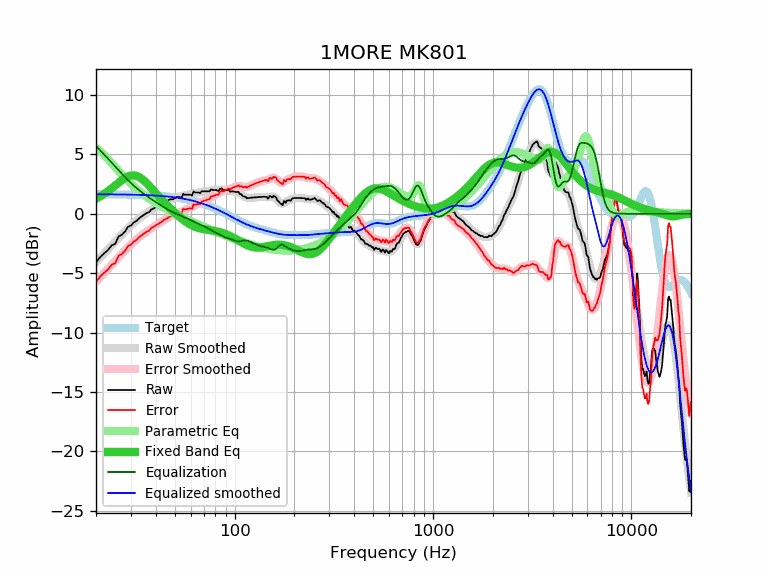

Data behind this chart, as committed beside it:
frequency, raw, error, smoothed, error_smoothed, equalization, parametric_eq, equalized_raw, equalized_smoothed, target
20, -4.09, -5.73, -4.07, -5.70, 5.70, 1.27, 1.62, 1.64, 1.64
21, -3.65, -5.29, -3.70, -5.34, 5.34, 1.46, 1.69, 1.64, 1.64
22, -3.33, -4.96, -3.35, -4.98, 4.98, 1.67, 1.65, 1.64, 1.64
23, -3.05, -4.68, -3.00, -4.64, 4.64, 1.90, 1.59, 1.63, 1.63
24, -2.66, -4.29, -2.67, -4.30, 4.30, 2.14, 1.64, 1.63, 1.63
25, -2.53, -4.16, -2.35, -3.98, 3.98, 2.38, 1.45, 1.63, 1.63
26, -1.91, -3.53, -2.04, -3.67, 3.67, 2.61, 1.76, 1.62, 1.62
27, -1.77, -3.39, -1.75, -3.37, 3.37, 2.83, 1.60, 1.62, 1.62
28, -1.50, -3.12, -1.47, -3.09, 3.09, 3.01, 1.59, 1.62, 1.62
29, -1.10, -2.71, -1.21, -2.82, 2.82, 3.14, 1.73, 1.61, 1.61
30, -1.00, -2.61, -0.98, -2.58, 2.58, 3.21, 1.59, 1.61, 1.61
31, -0.73, -2.33, -0.76, -2.36, 2.36, 3.23, 1.63, 1.60, 1.60
32, -0.61, -2.20, -0.57, -2.16, 2.16, 3.18, 1.55, 1.60, 1.60
33, -0.38, -1.97, -0.39, -1.98, 1.98, 3.08, 1.60, 1.59, 1.59
34, -0.23, -1.81, -0.23, -1.81, 1.81, 2.94, 1.58, 1.58, 1.58
35, -0.07, -1.64, -0.08, -1.65, 1.65, 2.77, 1.59, 1.58, 1.58
36, 0.06, -1.51, 0.06, -1.51, 1.51, 2.57, 1.57, 1.57, 1.57
37, 0.12, -1.44, 0.19, -1.37, 1.37, 2.37, 1.49, 1.56, 1.56
38, 0.35, -1.20, 0.31, -1.24, 1.24, 2.16, 1.59, 1.55, 1.55
39, 0.44, -1.10, 0.43, -1.11, 1.11, 1.95, 1.55, 1.54, 1.54
40, 0.54, -0.99, 0.55, -0.98, 0.98, 1.74, 1.53, 1.53, 1.53
41, 0.64, -0.88, 0.65, -0.86, 0.86, 1.54, 1.51, 1.52, 1.52
42, 0.74, -0.76, 0.75, -0.75, 0.75, 1.35, 1.49, 1.51, 1.51
43, 0.83, -0.66, 0.85, -0.64, 0.64, 1.16, 1.47, 1.49, 1.49
44, 0.96, -0.52, 0.94, -0.54, 0.54, 0.99, 1.50, 1.48, 1.48
45, 1.02, -0.44, 1.02, -0.44, 0.44, 0.82, 1.47, 1.46, 1.46
46, 1.10, -0.35, 1.09, -0.36, 0.36, 0.66, 1.46, 1.45, 1.45
47, 1.19, -0.24, 1.16, -0.27, 0.27, 0.50, 1.47, 1.43, 1.43
48, 1.22, -0.19, 1.22, -0.20, 0.20, 0.36, 1.42, 1.42, 1.42
49, 1.22, -0.18, 1.27, -0.13, 0.13, 0.22, 1.35, 1.40, 1.40
50, 1.32, -0.06, 1.32, -0.06, 0.06, 0.08, 1.38, 1.38, 1.38
51, 1.41, 0.05, 1.37, 0.01, -0.01, -0.05, 1.40, 1.36, 1.36
52, 1.41, 0.07, 1.41, 0.07, -0.07, -0.17, 1.34, 1.34, 1.34
53, 1.41, 0.10, 1.45, 0.13, -0.13, -0.29, 1.28, 1.32, 1.32
54, 1.33, 0.04, 1.49, 0.19, -0.19, -0.40, 1.14, 1.29, 1.29
55, 1.68, 0.41, 1.52, 0.25, -0.25, -0.51, 1.43, 1.27, 1.27
56, 1.60, 0.36, 1.55, 0.31, -0.31, -0.60, 1.30, 1.25, 1.25
57, 1.60, 0.38, 1.58, 0.36, -0.36, -0.70, 1.24, 1.22, 1.22
58, 1.60, 0.41, 1.61, 0.41, -0.41, -0.78, 1.19, 1.19, 1.19
59, 1.60, 0.43, 1.63, 0.47, -0.47, -0.86, 1.14, 1.17, 1.17
60, 1.60, 0.46, 1.66, 0.52, -0.52, -0.93, 1.08, 1.14, 1.14
61, 1.52, 0.41, 1.69, 0.58, -0.58, -0.99, 0.95, 1.11, 1.11
62, 1.87, 0.79, 1.71, 0.63, -0.63, -1.05, 1.24, 1.08, 1.08
63, 1.79, 0.74, 1.74, 0.69, -0.69, -1.10, 1.10, 1.05, 1.05
64, 1.79, 0.77, 1.77, 0.75, -0.75, -1.14, 1.04, 1.02, 1.02
65, 1.79, 0.81, 1.79, 0.80, -0.80, -1.18, 0.99, 0.99, 0.99
66, 1.79, 0.84, 1.81, 0.86, -0.86, -1.21, 0.93, 0.95, 0.95
67, 1.72, 0.80, 1.83, 0.91, -0.91, -1.24, 0.81, 0.92, 0.92
68, 1.89, 1.01, 1.84, 0.96, -0.96, -1.27, 0.93, 0.88, 0.88
69, 1.89, 1.04, 1.86, 1.01, -1.01, -1.29, 0.88, 0.85, 0.85
70, 1.89, 1.08, 1.87, 1.06, -1.06, -1.31, 0.83, 0.81, 0.81
71, 1.89, 1.12, 1.89, 1.11, -1.11, -1.33, 0.78, 0.78, 0.78
72, 1.89, 1.15, 1.90, 1.16, -1.16, -1.34, 0.73, 0.74, 0.74
73, 1.89, 1.19, 1.92, 1.22, -1.22, -1.36, 0.68, 0.70, 0.70
74, 1.89, 1.23, 1.93, 1.27, -1.27, -1.37, 0.62, 0.66, 0.66
75, 1.89, 1.27, 1.95, 1.33, -1.33, -1.38, 0.57, 0.62, 0.62
76, 2.05, 1.47, 1.96, 1.38, -1.38, -1.40, 0.67, 0.59, 0.59
77, 2.02, 1.48, 1.97, 1.43, -1.43, -1.41, 0.59, 0.55, 0.55
78, 1.99, 1.49, 1.98, 1.48, -1.48, -1.43, 0.52, 0.51, 0.51
79, 1.99, 1.53, 1.99, 1.52, -1.52, -1.45, 0.47, 0.47, 0.47
... 553 more rows
